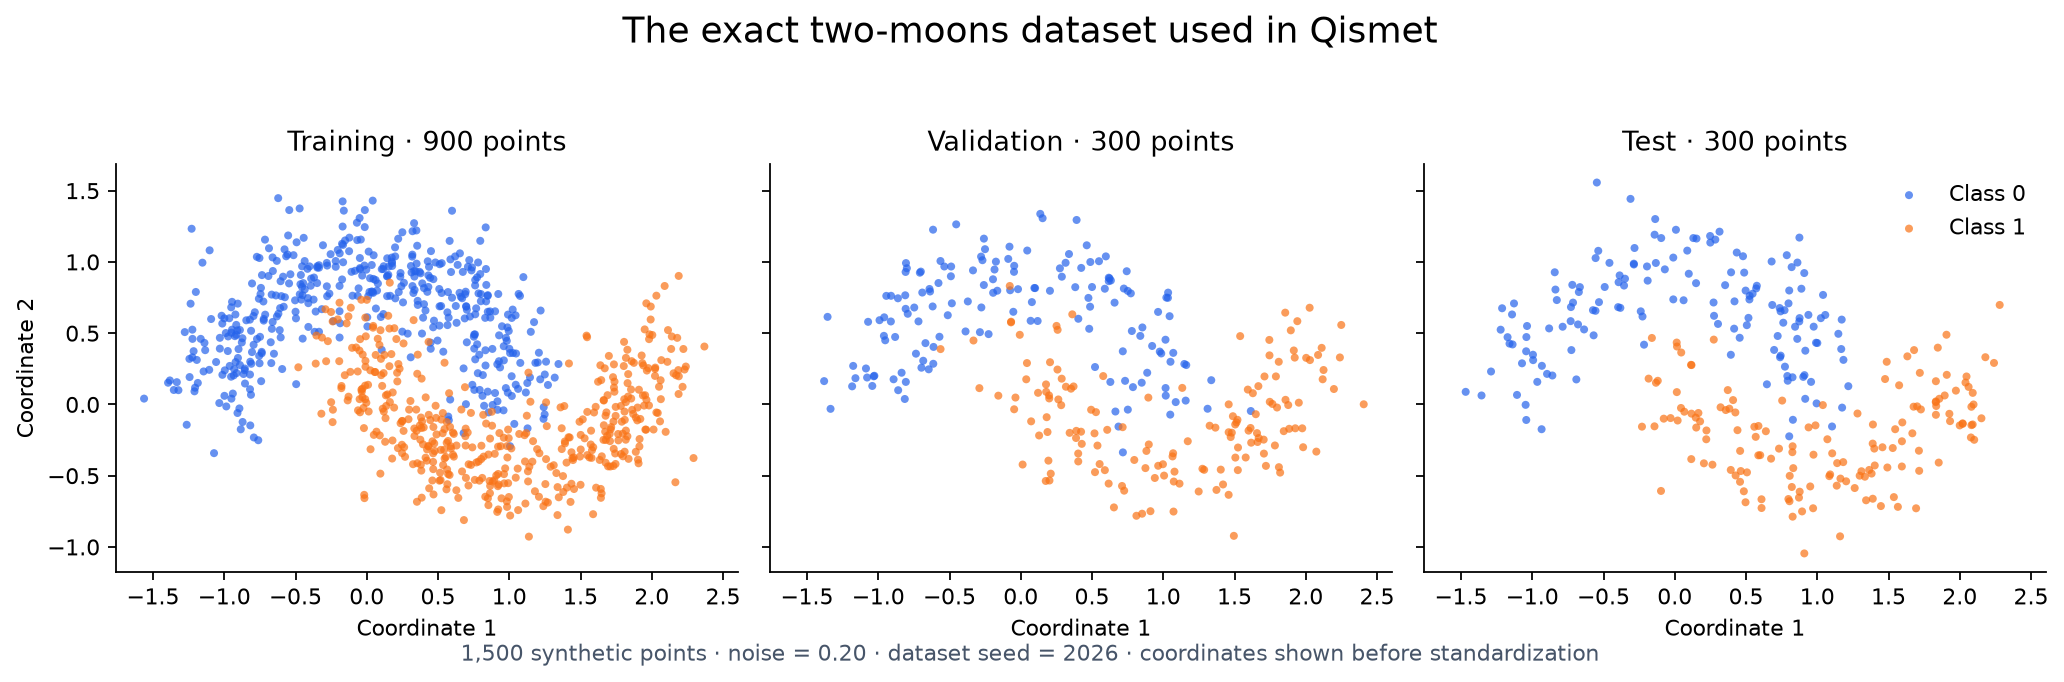

The table this chart was drawn from, first rows:
point_id, x, y, label, split
0, 0.9873, -0.1469, 1, test
1, -0.608, 0.6758, 0, train
2, 0.3953, 0.6087, 0, train
3, -1.224, 0.5247, 0, train
4, -0.1522, 1.151, 0, train
5, -0.8362, 0.2225, 0, validation
6, -0.9618, 0.27, 0, train
7, 1.98, -0.007213, 1, train
8, 1.481, -0.1983, 1, validation
9, 0.7541, 0.3916, 0, train
10, 0.129, -0.2621, 1, train
11, 1.926, -0.1675, 1, validation
12, 2.28, 0.6982, 1, test
13, -0.2805, 0.9929, 0, train
14, 0.7314, -0.31, 1, test
15, 1.623, 0.1593, 1, train
16, 0.3542, 0.2151, 1, train
17, 0.9846, -0.7191, 1, train
18, 1.4, -0.3099, 1, test
19, 1.547, -0.1739, 1, test
20, -0.8194, 0.2098, 0, train
21, -0.8374, 0.806, 0, test
22, 0.4401, -0.1807, 1, test
23, 0.8006, 0.7242, 0, train
24, -1.014, 0.5674, 0, train
25, 0.4966, 0.4483, 0, train
26, -1.356, 0.6144, 0, validation
27, 0.8045, -0.2896, 1, train
28, -0.006914, 0.478, 1, train
29, 1.667, 0.1284, 1, validation
30, -0.2802, 0.8289, 0, train
31, -0.335, 0.9595, 0, train
32, -0.7614, -0.2512, 0, train
33, 0.732, 0.1656, 0, validation
34, 0.03839, 0.1763, 1, validation
35, -0.7713, 1.036, 0, train
36, 1.489, -0.08272, 1, validation
37, 0.6286, 0.1577, 0, validation
38, 1.745, 0.3444, 1, validation
39, 1.664, -0.146, 1, train
40, 1.962, 0.7094, 1, train
41, 1.056, 0.6278, 0, test
42, 0.03522, 0.7929, 0, train
43, -0.2386, 0.6533, 0, test
44, 0.2144, 0.1616, 1, train
45, -1.277, 0.5077, 0, train
46, 1.079, -0.4716, 1, validation
47, 0.3145, 0.9939, 0, validation
48, 1.133, 0.1161, 1, validation
49, 1.617, -0.2684, 1, validation
50, 0.09546, 0.8173, 0, validation
51, 1.077, 0.2913, 0, train
52, -0.0376, 0.1036, 1, train
53, -0.7189, 0.839, 0, test
54, 1.783, -0.0106, 1, train
55, 0.1506, 0.6222, 1, train
56, 0.1996, 0.04204, 1, validation
57, 1.311, -0.03027, 0, validation
58, 1.22, 0.6589, 0, train
59, 1.766, 0.003327, 1, validation
... 1,440 more rows
